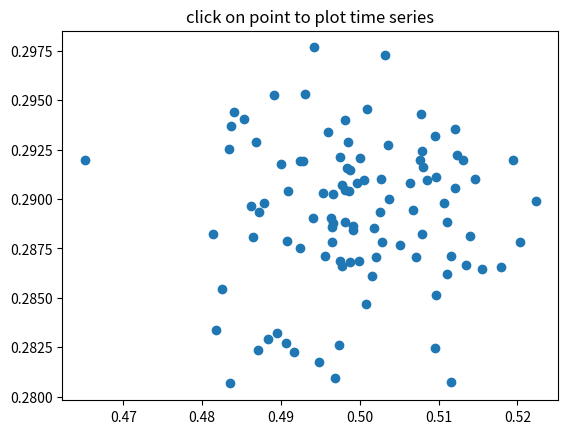

The script that saved this image:
"""
Compute the mean and standard deviation (stddev) of 100 data sets and plot
mean vs stddev.  When you click on one of the (mu, sigma) coordinates, plot
the raw data from the dataset corresponding to that point.
"""

import numpy
import matplotlib.pyplot as plt


X = numpy.random.rand(100, 1000)
xs = numpy.mean(X, axis=1)
ys = numpy.std(X, axis=1)

fig, ax = plt.subplots()
ax.set_title('click on point to plot time series')
line, = ax.plot(xs, ys, 'o', picker=5)  # 5 points tolerance


def onpick(event):

    if event.artist != line:
        return True

    N = len(event.ind)
    if not N:
        return True

    figi = plt.figure()
    for subplotnum, dataind in enumerate(event.ind):
        ax = figi.add_subplot(N, 1, subplotnum + 1)
        ax.plot(X[dataind])
        ax.text(0.05, 0.9, 'mu=%1.3f\nsigma=%1.3f' % (xs[dataind], ys[dataind]),
                transform=ax.transAxes, va='top')
        ax.set_ylim(-0.5, 1.5)
    figi.show()
    return True

fig.canvas.mpl_connect('pick_event', onpick)

plt.show()
